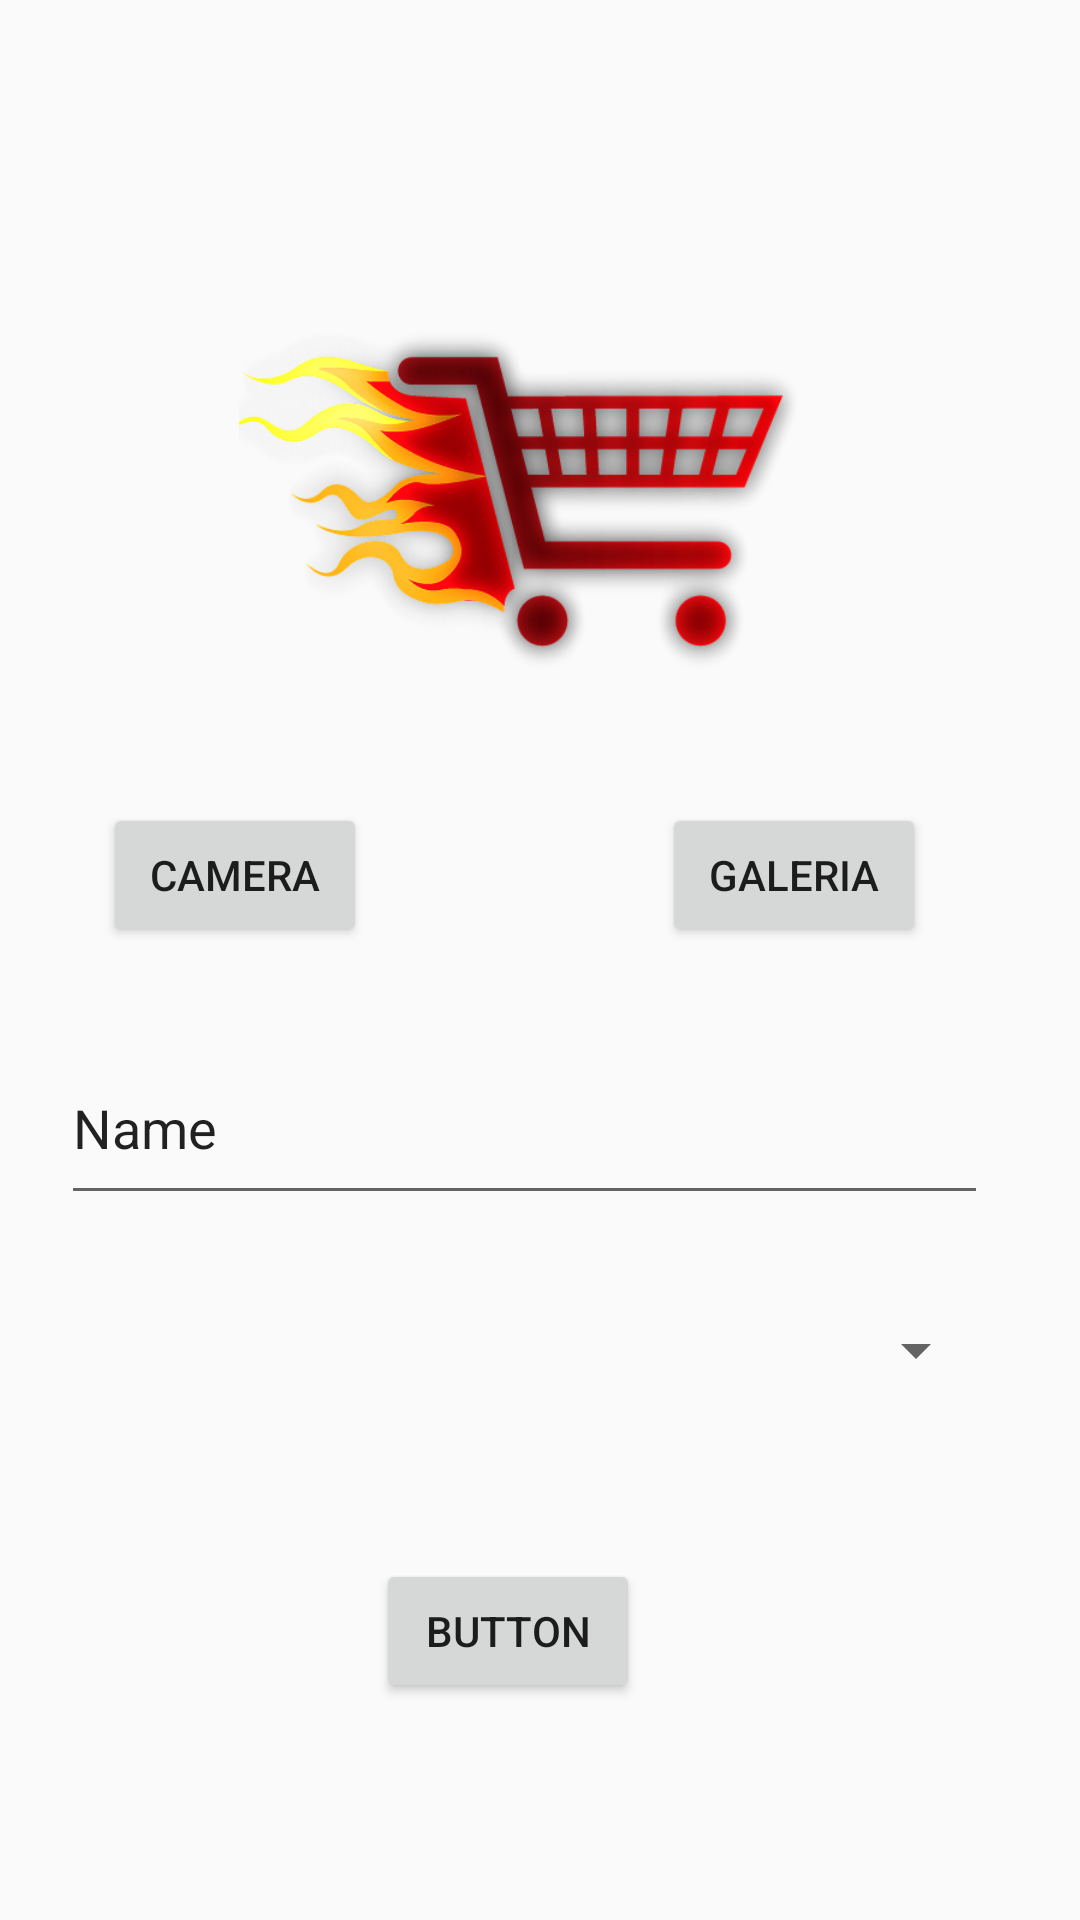

This screen was rendered from an Android layout file. Write that file and the resources it references.
<!-- AndroidManifest.xml: application theme AppTheme -->
<!-- res/layout/activity_cadastro_produto.xml -->
<?xml version="1.0" encoding="utf-8"?>
<androidx.constraintlayout.widget.ConstraintLayout xmlns:android="http://schemas.android.com/apk/res/android"
    xmlns:app="http://schemas.android.com/apk/res-auto"
    xmlns:tools="http://schemas.android.com/tools"
    android:layout_width="match_parent"
    android:layout_height="match_parent"
    tools:context=".CadastroProdutoActivity">

    <EditText
        android:id="@+id/editNome"
        android:layout_width="309dp"
        android:layout_height="61dp"
        android:ems="10"
        android:inputType="textPersonName"
        android:text="Name"
        app:layout_constraintBottom_toBottomOf="parent"
        app:layout_constraintEnd_toEndOf="parent"
        app:layout_constraintHorizontal_bias="0.401"
        app:layout_constraintStart_toStartOf="parent"
        app:layout_constraintTop_toTopOf="parent"
        app:layout_constraintVertical_bias="0.594" />

    <Button
        android:id="@+id/btCadastrar"
        android:layout_width="wrap_content"
        android:layout_height="wrap_content"
        android:onClick="salvarProduto"
        android:text="Button"
        app:layout_constraintBottom_toBottomOf="parent"
        app:layout_constraintEnd_toEndOf="parent"
        app:layout_constraintHorizontal_bias="0.461"
        app:layout_constraintStart_toStartOf="parent"
        app:layout_constraintTop_toTopOf="parent"
        app:layout_constraintVertical_bias="0.878" />

    <ImageView
        android:id="@+id/fotoGaleria"
        android:layout_width="200dp"
        android:layout_height="200dp"
        app:layout_constraintBottom_toBottomOf="parent"
        app:layout_constraintEnd_toEndOf="parent"
        app:layout_constraintHorizontal_bias="0.497"
        app:layout_constraintStart_toStartOf="parent"
        app:layout_constraintTop_toTopOf="parent"
        app:layout_constraintVertical_bias="0.145"
        app:srcCompat="@drawable/anima" />

    <Button
        android:id="@+id/btCamera"
        android:layout_width="wrap_content"
        android:layout_height="wrap_content"
        android:text="Camera"
        app:layout_constraintBottom_toBottomOf="parent"
        app:layout_constraintEnd_toEndOf="parent"
        app:layout_constraintHorizontal_bias="0.126"
        app:layout_constraintStart_toStartOf="parent"
        app:layout_constraintTop_toTopOf="parent"
        app:layout_constraintVertical_bias="0.452" />

    <Spinner
        android:id="@+id/spinner"
        android:layout_width="309dp"
        android:layout_height="61dp"
        app:layout_constraintBottom_toBottomOf="parent"
        app:layout_constraintEnd_toEndOf="parent"
        app:layout_constraintHorizontal_bias="0.401"
        app:layout_constraintStart_toStartOf="parent"
        app:layout_constraintTop_toTopOf="parent"
        app:layout_constraintVertical_bias="0.725" />

    <Button
        android:id="@+id/btGaleria"
        android:layout_width="wrap_content"
        android:layout_height="wrap_content"
        android:text="Galeria"
        app:layout_constraintBottom_toBottomOf="parent"
        app:layout_constraintEnd_toEndOf="parent"
        app:layout_constraintHorizontal_bias="0.811"
        app:layout_constraintStart_toStartOf="parent"
        app:layout_constraintTop_toTopOf="parent"
        app:layout_constraintVertical_bias="0.452" />

</androidx.constraintlayout.widget.ConstraintLayout>
<!-- resources referenced by this layout -->
<resources>
  <!-- drawable anima: png bitmap (drawable, 138901 bytes) -->
  <style name="AppTheme" parent="Theme.AppCompat.Light.NoActionBar">
          
          <item name="colorPrimary">@color/colorPrimary</item>
          <item name="colorPrimaryDark">@color/colorPrimaryDark</item>
          <item name="colorAccent">@color/colorAccent</item>
      </style>
  <color name="colorPrimary">#008577</color>
  <color name="colorPrimaryDark">#00574B</color>
  <color name="colorAccent">#D81B60</color>
</resources>
